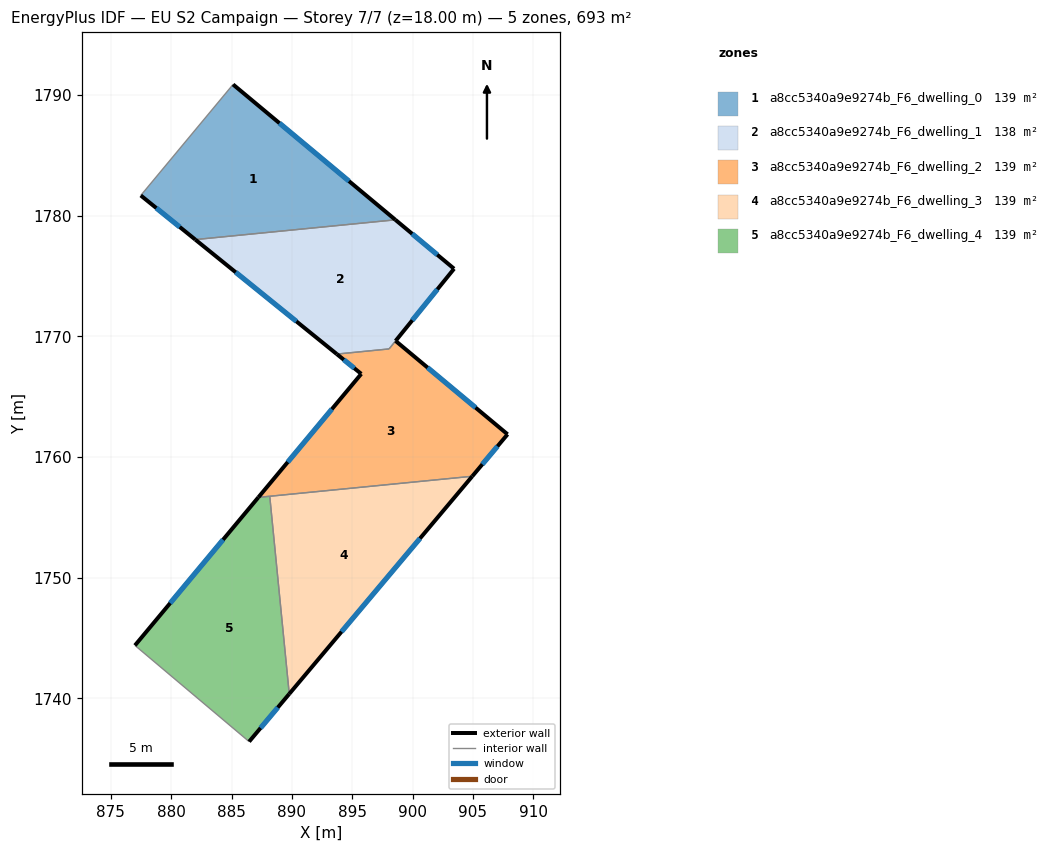
=== STOREY PLAN SPEC (per zone: floor XY polygon, exterior-wall plan segments, windows/doors) ===
zone 1: a8cc5340a9e9274b_F6_dwelling_0  (138.7 m²)
  floor: (898.58, 1779.65) (882.00, 1778.01) (877.48, 1781.67) (885.13, 1790.86)
  exterior wall: (877.48, 1781.67) – (882.00, 1778.01)  [5.8 m]
    window: (878.77, 1780.62) – (880.71, 1779.06)  [3.2 m²]
  exterior wall: (898.58, 1779.65) – (885.13, 1790.86)  [17.5 m]
    window: (894.73, 1782.85) – (888.97, 1787.66)  [9.6 m²]
  interior walls: 2
zone 2: a8cc5340a9e9274b_F6_dwelling_1  (138.3 m²)
  floor: (903.43, 1775.60) (898.05, 1768.96) (893.72, 1768.53) (882.00, 1778.01) (898.58, 1779.65)
  exterior wall: (882.00, 1778.01) – (893.72, 1768.53)  [15.1 m]
    window: (885.35, 1775.30) – (890.37, 1771.24)  [8.3 m²]
  exterior wall: (903.43, 1775.60) – (898.58, 1779.65)  [6.3 m]
    window: (902.05, 1776.76) – (899.96, 1778.49)  [3.5 m²]
  exterior wall: (898.59, 1769.62) – (903.43, 1775.60)  [7.7 m]
    window: (899.97, 1771.33) – (902.05, 1773.89)  [4.2 m²]
  interior walls: 3
zone 3: a8cc5340a9e9274b_F6_dwelling_2  (139.0 m²)
  floor: (907.87, 1761.88) (904.94, 1758.41) (887.22, 1756.66) (895.75, 1766.89) (893.72, 1768.53) (898.05, 1768.96) (898.59, 1769.62)
  exterior wall: (893.72, 1768.53) – (895.75, 1766.89)  [2.6 m]
    window: (894.30, 1768.06) – (895.17, 1767.36)  [1.4 m²]
  exterior wall: (907.87, 1761.88) – (898.59, 1769.62)  [12.1 m]
    window: (905.22, 1764.09) – (901.24, 1767.41)  [6.7 m²]
  exterior wall: (904.94, 1758.41) – (907.87, 1761.88)  [4.5 m]
    window: (905.78, 1759.40) – (907.03, 1760.89)  [2.5 m²]
  exterior wall: (895.75, 1766.89) – (887.22, 1756.66)  [13.3 m]
    window: (893.31, 1763.97) – (889.66, 1759.58)  [7.3 m²]
  interior walls: 4
zone 4: a8cc5340a9e9274b_F6_dwelling_3  (138.7 m²)
  floor: (904.94, 1758.41) (889.78, 1740.38) (888.17, 1756.75)
  exterior wall: (889.78, 1740.38) – (904.94, 1758.41)  [23.6 m]
    window: (894.11, 1745.53) – (900.61, 1753.26)  [13.0 m²]
  interior walls: 2
zone 5: a8cc5340a9e9274b_F6_dwelling_4  (138.7 m²)
  floor: (888.17, 1756.75) (889.78, 1740.38) (886.46, 1736.43) (877.00, 1744.39) (887.22, 1756.66)
  exterior wall: (886.46, 1736.43) – (889.78, 1740.38)  [5.2 m]
    window: (887.41, 1737.56) – (888.83, 1739.25)  [2.8 m²]
  exterior wall: (887.22, 1756.66) – (877.00, 1744.39)  [16.0 m]
    window: (884.30, 1753.15) – (879.92, 1747.90)  [8.8 m²]
  interior walls: 3

=== DERIVED (storey summary) ===
Building: EU S2 Campaign
Storey: 7 of 7  (floor level z = 18.00 m)
Storey gross floor area: 693.3 m²
Zones on this storey: 5
  - a8cc5340a9e9274b_F6_dwelling_0: floor 138.7 m²; exterior wall 23.3 m (70.0 m²); 2 window(s) 12.8 m²; WWR 18.4%
  - a8cc5340a9e9274b_F6_dwelling_1: floor 138.3 m²; exterior wall 29.1 m (87.3 m²); 3 window(s) 16.0 m²; WWR 18.4%
  - a8cc5340a9e9274b_F6_dwelling_2: floor 139.0 m²; exterior wall 32.5 m (97.6 m²); 4 window(s) 17.9 m²; WWR 18.4%
  - a8cc5340a9e9274b_F6_dwelling_3: floor 138.7 m²; exterior wall 23.6 m (70.7 m²); 1 window(s) 13.0 m²; WWR 18.4%
  - a8cc5340a9e9274b_F6_dwelling_4: floor 138.7 m²; exterior wall 21.1 m (63.4 m²); 2 window(s) 11.6 m²; WWR 18.4%
Zone adjacency (shared interzone walls):
  - a8cc5340a9e9274b_F6_dwelling_0 ↔ a8cc5340a9e9274b_F6_dwelling_1
  - a8cc5340a9e9274b_F6_dwelling_1 ↔ a8cc5340a9e9274b_F6_dwelling_2
  - a8cc5340a9e9274b_F6_dwelling_2 ↔ a8cc5340a9e9274b_F6_dwelling_3
  - a8cc5340a9e9274b_F6_dwelling_2 ↔ a8cc5340a9e9274b_F6_dwelling_4
  - a8cc5340a9e9274b_F6_dwelling_3 ↔ a8cc5340a9e9274b_F6_dwelling_4